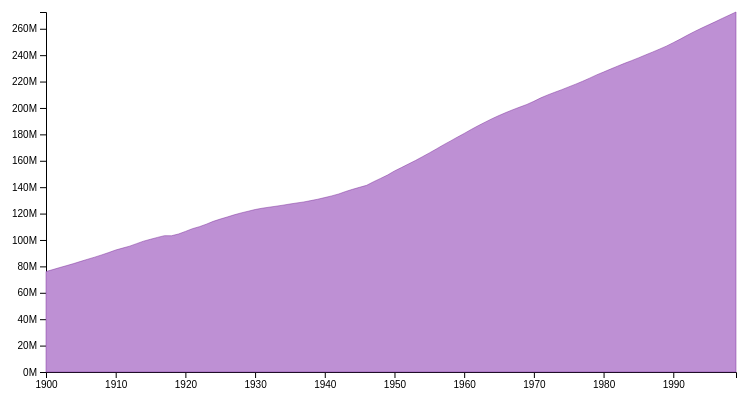
D3 v4 page, settled after 360 driven frames (6 s of simulated time); the page loaded 1 data file(s).



  const margin = { top: 10, right: 30, bottom: 30, left: 80 },
        width = 800 - margin.left - margin.right,
        height = 400 - margin.top - margin.bottom;

  let svg = d3.select('#area-visualization')
              .append('svg')
                .attr('width', width + margin.left + margin.right)
                .attr('height', height + margin.top + margin.bottom)
              .append('g')
                .attr('transform',
                      'translate(' + margin.left + ',' + margin.top + ')');

  d3.csv('national-population.csv',
    (d) => {
      return { date : d3.timeParse('%Y-%m-%d')(d.date), value : d.value }
    },
    (data) => {
      let x = d3.scaleTime()
        .domain(d3.extent(data, (d) => { return d.date; }))
        .range([ 0, width ]);
      svg.append('g')
        .attr('transform', 'translate(0,' + height + ')')
        .call(d3.axisBottom(x));

      let y = d3.scaleLinear()
        .domain([0, d3.max(data, (d) => { return +d.value; })])
        .range([ height, 0 ]);
      svg.append('g')
        .call(d3.axisLeft(y).tickFormat((d) => ((d/1000000) + 'M')));

      svg.append('path')
        .datum(data)
        .attr('fill', '#BE90D4')
        .attr('stroke-linecap', 'butt')
        .attr('stroke', '#7E349D')
        .attr('stroke-width', .5)
        .attr('d', d3.area()
          .x((d) => { return x(d.date) })
          .y0(y(0))
          .y1((d) => { return y(d.value) })
          )
  });


### data: national-population.csv
realtime_end, realtime_start, value, date
2019-04-05, 2019-04-05, 76094000, 1900-01-01
2019-04-05, 2019-04-05, 77584000, 1901-01-01
2019-04-05, 2019-04-05, 79163000, 1902-01-01
2019-04-05, 2019-04-05, 80632000, 1903-01-01
2019-04-05, 2019-04-05, 82166000, 1904-01-01
2019-04-05, 2019-04-05, 83822000, 1905-01-01
2019-04-05, 2019-04-05, 85450000, 1906-01-01
2019-04-05, 2019-04-05, 87008000, 1907-01-01
2019-04-05, 2019-04-05, 88710000, 1908-01-01
2019-04-05, 2019-04-05, 90490000, 1909-01-01
2019-04-05, 2019-04-05, 92407000, 1910-01-01
2019-04-05, 2019-04-05, 93863000, 1911-01-01
2019-04-05, 2019-04-05, 95335000, 1912-01-01
2019-04-05, 2019-04-05, 97225000, 1913-01-01
2019-04-05, 2019-04-05, 99111000, 1914-01-01
2019-04-05, 2019-04-05, 100546000, 1915-01-01
2019-04-05, 2019-04-05, 101961000, 1916-01-01
2019-04-05, 2019-04-05, 103268000, 1917-01-01
2019-04-05, 2019-04-05, 103208000, 1918-01-01
2019-04-05, 2019-04-05, 104514000, 1919-01-01
2019-04-05, 2019-04-05, 106461000, 1920-01-01
2019-04-05, 2019-04-05, 108538000, 1921-01-01
2019-04-05, 2019-04-05, 110049000, 1922-01-01
2019-04-05, 2019-04-05, 111947000, 1923-01-01
2019-04-05, 2019-04-05, 114109000, 1924-01-01
2019-04-05, 2019-04-05, 115829000, 1925-01-01
2019-04-05, 2019-04-05, 117397000, 1926-01-01
2019-04-05, 2019-04-05, 119035000, 1927-01-01
2019-04-05, 2019-04-05, 120509000, 1928-01-01
2019-04-05, 2019-04-05, 121767000, 1929-01-01
2019-04-05, 2019-04-05, 123076741, 1930-01-01
2019-04-05, 2019-04-05, 124039648, 1931-01-01
2019-04-05, 2019-04-05, 124840471, 1932-01-01
2019-04-05, 2019-04-05, 125578763, 1933-01-01
2019-04-05, 2019-04-05, 126373773, 1934-01-01
2019-04-05, 2019-04-05, 127250232, 1935-01-01
2019-04-05, 2019-04-05, 128053180, 1936-01-01
2019-04-05, 2019-04-05, 128824829, 1937-01-01
2019-04-05, 2019-04-05, 129824939, 1938-01-01
2019-04-05, 2019-04-05, 130879718, 1939-01-01
2019-04-05, 2019-04-05, 132122446, 1940-01-01
2019-04-05, 2019-04-05, 133402471, 1941-01-01
2019-04-05, 2019-04-05, 134859553, 1942-01-01
2019-04-05, 2019-04-05, 136739353, 1943-01-01
2019-04-05, 2019-04-05, 138397345, 1944-01-01
2019-04-05, 2019-04-05, 139928165, 1945-01-01
2019-04-05, 2019-04-05, 141388566, 1946-01-01
2019-04-05, 2019-04-05, 144126071, 1947-01-01
2019-04-05, 2019-04-05, 146631302, 1948-01-01
2019-04-05, 2019-04-05, 149188130, 1949-01-01
2019-04-05, 2019-04-05, 152271417, 1950-01-01
2019-04-05, 2019-04-05, 154877889, 1951-01-01
2019-04-05, 2019-04-05, 157552740, 1952-01-01
2019-04-05, 2019-04-05, 160184192, 1953-01-01
2019-04-05, 2019-04-05, 163025854, 1954-01-01
2019-04-05, 2019-04-05, 165931202, 1955-01-01
2019-04-05, 2019-04-05, 168903031, 1956-01-01
2019-04-05, 2019-04-05, 171984130, 1957-01-01
2019-04-05, 2019-04-05, 174881904, 1958-01-01
2019-04-05, 2019-04-05, 177829628, 1959-01-01
... 40 more rows